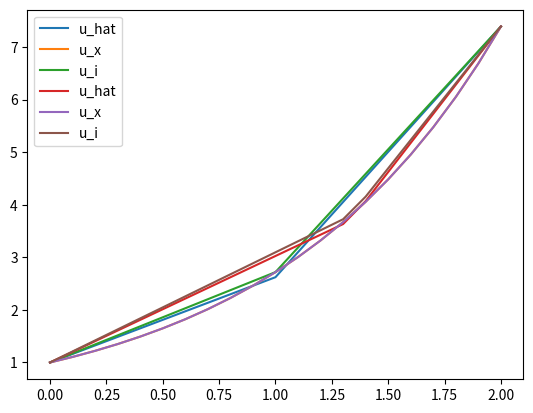

Recreate this plot in Python.
#!/usr/bin/env python
# coding: utf-8

# Exercise c

# In[68]:


import math
import numpy as np
import matplotlib.pyplot as plt


# U(x) = e^x; 
# U_hat(x) = u_hat1 * N1 + u_hat2 * N2 + u_hat3 * N3

# In[69]:


def u_x(x):
    return math.exp(x)

def N1(x,h1):
    if 0 <= x <= h1:
        return (h1-x)/h1
    else:
        return 0
    
def N2(x, h1, h2):
    if 0 <= x <= h1:
        return x/h1
    if h1 <= x <= h1+h2:
        return (h1+h2-x)/h2
    else:
        return 0
    
def N3(x, h1, h2):
    if h1 <= x <=h1+h2:
        return (x-h1)/h2
    else:
        return 0
    
def u_hat(x, h1, h2, u_hat1, u_hat2, u_hat3):
    return u_hat1 * N1(x,h1) + u_hat2 * N2(x,h1, h2) + u_hat3 * N3(x,h1, h2)

def u_i(x, h1, h2):
    return u_x(0) * N1(x,h1) + u_x(h1) * N2(x, h1, h2) + u_x(h1+h2) * N3(x,h1, h2)


# In[70]:


u_hat1 = 1
u_hat2 = 2.6216
u_hat3 = math.exp(2)
h1 = 1
h2 = 1


# In[71]:


u_hat_values = []
u_x_values = []
u_i_values = []
x = np.arange(0, 2.1, 0.1)
for i in x:
    u_hat_values.append(u_hat(i, h1, h2, u_hat1, u_hat2, u_hat3))
    u_x_values.append(u_x(i))
    u_i_values.append(u_i(i, h1, h2))


# In[72]:


plt.plot(x, u_hat_values, label = "u_hat")
plt.plot(x, u_x_values, label = "u_x")
plt.plot(x, u_i_values, label = "u_i")
plt.legend()
plt.show()


# Exercise d: redefing h1, h2 and u_hat2 since all the other values don't change

# In[73]:


h1 = 4/3
h2 = 2/3
u_hat2 = 3.6996


# In[74]:


u_hat_values = []
u_x_values = []
u_i_values = []
x = np.arange(0, 2.1, 0.1)
for i in x:
    u_hat_values.append(u_hat(i, h1, h2, u_hat1, u_hat2, u_hat3))
    u_x_values.append(u_x(i))
    u_i_values.append(u_i(i, h1, h2))


# In[75]:


plt.plot(x, u_hat_values, label = "u_hat")
plt.plot(x, u_x_values, label = "u_x")
plt.plot(x, u_i_values, label = "u_i")
plt.legend()
plt.show()

